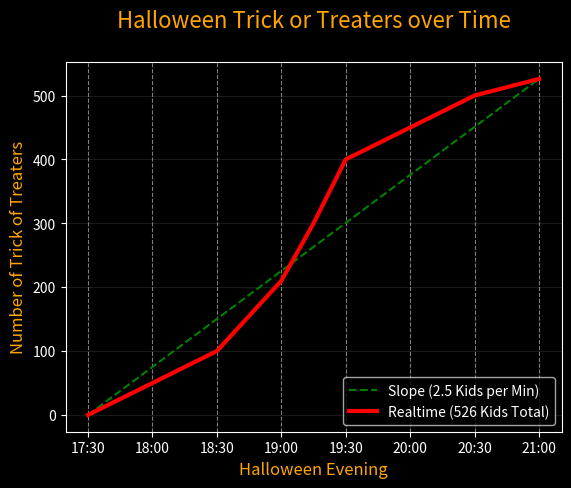

Reproduce this figure in Python.
import matplotlib.pyplot as plt
import pandas as pd
from matplotlib.dates import DateFormatter

print(plt.style.available)

# Build the DataFrame
df = pd.DataFrame({'Date': ["103121 17:30", " 103121 18:30", " 103121 19:00", "103121 19:15", " 103121 19:30",
                            "103121 20:00", "103121 20:30", "103121 21:00"],
                   'Kids': [0, 100, 210, 300, 400, 450, 500, 526]})
df['Date'] = pd.to_datetime(df['Date'])

# Here is a slope line
x = (df.Date[0], df.Date[7])
y = (df.Kids[0], df.Kids[7])

# Configure plot background
plt.rcParams['figure.dpi'] = 150
plt.style.use('dark_background')

# create plot
fig = plt.figure()
ax = plt.axes()
ax.plot(x, y, linestyle='--', label='Slope (2.5 Kids per Min)', color='green')
ax.plot(df.Date, df.Kids, linewidth=3, label='Realtime (526 Kids Total)', color='red')

# Graph Presentation

ax.xaxis.grid(color='white', linestyle='dashed', which='both', alpha=0.5)
ax.yaxis.grid(color='white', linestyle='solid', which='both', alpha=0.1)
ax.set_title('Halloween Trick or Treaters over Time\n', loc='center', fontsize=16, color='orange')
ax.set_ylabel('Number of Trick of Treaters', fontsize=12, color='orange')
ax.set_xlabel('Halloween Evening', fontsize=12, color='orange')
myFmt = DateFormatter("%H:%M")
ax.xaxis.set_major_formatter(myFmt)
ax.legend(loc='lower right')

# Display graph
plt.show()
